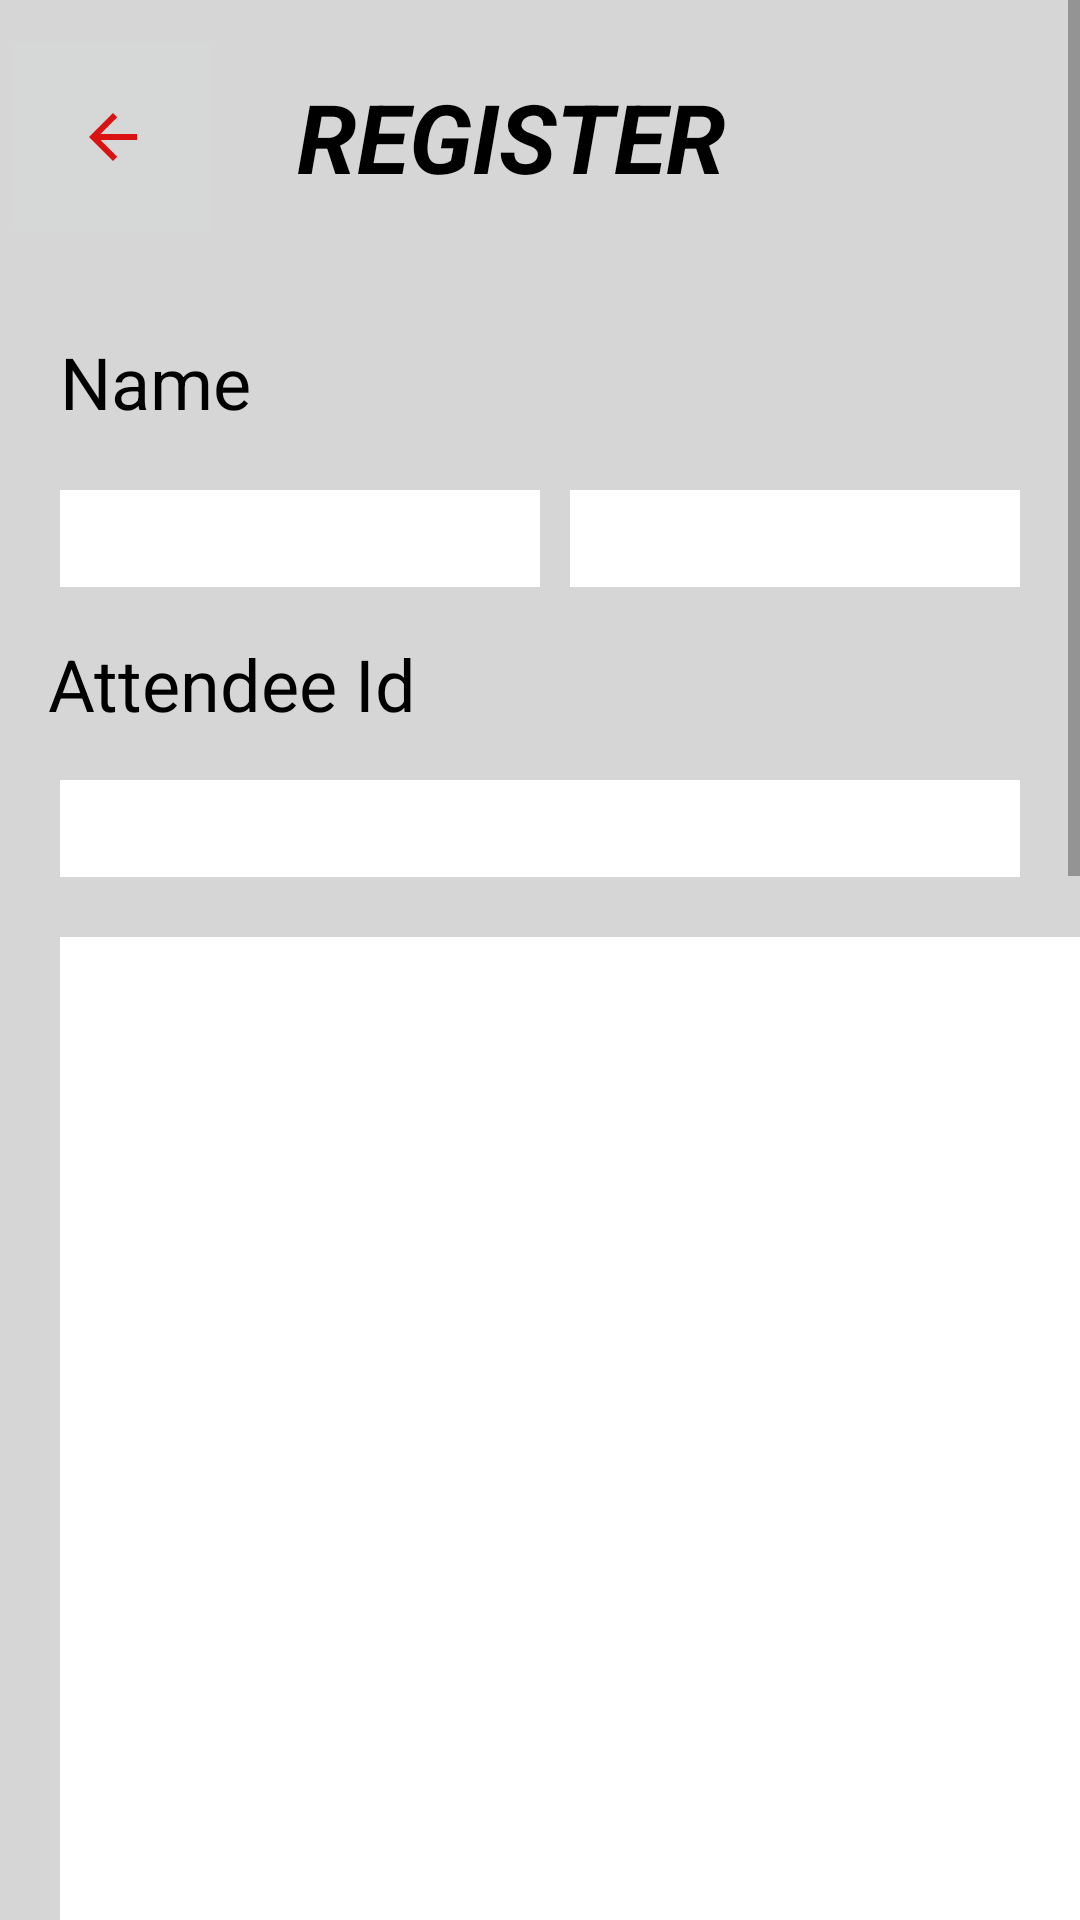

The Android layout XML behind this screen, and the referenced resources:
<!-- AndroidManifest.xml: application theme Theme.FaceDetProject -->
<!-- res/layout/activity_register.xml -->
<?xml version="1.0" encoding="utf-8"?>
<androidx.constraintlayout.widget.ConstraintLayout xmlns:android="http://schemas.android.com/apk/res/android"
    xmlns:tools="http://schemas.android.com/tools"
    android:layout_width="match_parent"
    android:layout_height="match_parent"
    xmlns:app="http://schemas.android.com/apk/res-auto"
    tools:context=".UI.RegisterActivity">


    <RelativeLayout
        android:layout_width="match_parent"
        android:layout_height="match_parent"
        android:background="@color/colorBackGround"
        tools:context=".UI.GenerateQrActivity">

        <ScrollView
            android:layout_width="match_parent"
            android:layout_height="match_parent">

            <LinearLayout
                android:layout_width="match_parent"
                android:layout_height="wrap_content"
                android:orientation="vertical">

                <LinearLayout
                    android:layout_width="match_parent"
                    android:layout_height="wrap_content"
                    android:layout_marginBottom="20dp"
                    android:orientation="horizontal">

                    <ImageButton
                        android:id="@+id/btnBack"
                        android:layout_width="75dp"
                        android:layout_height="75dp"
                        android:layout_gravity="center"
                        android:src="@drawable/ic_baseline_arrow_back_24" />

                    <TextView
                        android:layout_width="match_parent"
                        android:layout_height="wrap_content"
                        android:layout_margin="@dimen/margin_padding_size_xlarge"
                        android:text="@string/register"
                        android:textColor="@color/colorBlack"
                        android:textSize="@dimen/text_size_xxxlarge"
                        android:textStyle="bold|italic" />
                </LinearLayout>

                <TextView
                    android:layout_width="match_parent"
                    android:layout_height="wrap_content"
                    android:layout_marginLeft="20dp"
                    android:layout_marginBottom="20dp"
                    android:text="Name"
                    android:textColor="@color/colorBlack"
                    android:textSize="@dimen/text_size_xxlarge" />

                
                <LinearLayout
                    android:layout_width="match_parent"
                    android:layout_height="wrap_content"
                    android:layout_marginLeft="20dp"
                    android:layout_marginRight="20dp"
                    android:orientation="horizontal"
                    android:weightSum="2">

                    <EditText
                        android:id="@+id/et_firstName"
                        android:layout_width="match_parent"
                        android:layout_height="wrap_content"
                        android:layout_weight="1"
                        android:background="@color/colorWhite"
                        android:inputType="textCapSentences"
                        android:textSize="@dimen/text_size_xxlarge" />

                    <EditText
                        android:id="@+id/et_lastName"
                        android:layout_width="match_parent"
                        android:layout_height="wrap_content"
                        android:layout_marginLeft="10dp"
                        android:layout_weight="1"
                        android:background="@color/colorWhite"
                        android:inputType="textCapSentences"
                        android:textSize="@dimen/text_size_xxlarge" />

                </LinearLayout>

                <TextView
                    android:layout_width="match_parent"
                    android:layout_height="wrap_content"
                    android:layout_margin="@dimen/margin_padding_size_large"
                    android:text="Attendee Id"
                    android:textColor="@color/colorBlack"
                    android:textSize="@dimen/text_size_xxlarge" />

                <EditText
                    android:id="@+id/etAttendeeId"
                    android:layout_width="match_parent"
                    android:layout_height="wrap_content"
                    android:layout_marginLeft="20dp"
                    android:layout_marginRight="20dp"
                    android:layout_marginBottom="20dp"
                    android:background="@color/colorWhite"
                    android:inputType="numberDecimal"
                    android:textSize="@dimen/text_size_xxlarge" />


                <LinearLayout
                    android:id="@+id/llLinear"
                    android:layout_width="500dp"
                    android:layout_height="500dp">
                <FrameLayout
                    android:id="@+id/preview_layout"
                    android:layout_width="match_parent"
                    android:layout_height="match_parent"
                    android:layout_marginLeft="20dp"
                    android:layout_marginRight="20dp"
                    android:background="@android:color/white" />
                </LinearLayout>

                <com.google.android.material.button.MaterialButton
                    android:id="@+id/btnRegister"
                    android:layout_width="match_parent"
                    android:layout_height="50dp"
                    android:backgroundTint="@color/colorPrimary"
                    android:layout_margin="@dimen/margin_padding_size_large_20dp"
                    android:textColor="@color/colorWhite"
                    android:text="@string/register"
                    android:textSize="20sp"
                    app:cornerRadius="@dimen/margin_padding_size_large" />


                <ImageView
                    android:layout_gravity="center"
                    android:layout_width="500dp"
                    android:layout_height="500dp"
                    android:scaleType="fitXY"
                    android:id="@+id/imgView"
                    />

            </LinearLayout>
        </ScrollView>
    </RelativeLayout>


</androidx.constraintlayout.widget.ConstraintLayout>
<!-- resources referenced by this layout -->
<resources>
  <color name="colorBackGround">#D6D6D6</color>
  <color name="colorBlack">#FF000000</color>
  <color name="colorPrimary">#3F51B5</color>
  <color name="colorWhite">#FFFFFFFF</color>
  <dimen name="margin_padding_size_large">16dp</dimen>
  <dimen name="margin_padding_size_large_20dp">20dp</dimen>
  <dimen name="margin_padding_size_xlarge">24dp</dimen>
  <dimen name="text_size_xxlarge">24sp</dimen>
  <dimen name="text_size_xxxlarge">32sp</dimen>
  <!-- drawable ic_baseline_arrow_back_24 (drawable) -->
  <vector android:autoMirrored="true" android:height="24dp"
      android:tint="#DB1212" android:viewportHeight="24"
      android:viewportWidth="24" android:width="24dp" xmlns:android="http://schemas.android.com/apk/res/android">
      <path android:fillColor="@android:color/white" android:pathData="M20,11H7.83l5.59,-5.59L12,4l-8,8 8,8 1.41,-1.41L7.83,13H20v-2z"/>
  </vector>
  <string name="register">REGISTER</string>
  <style name="Theme.FaceDetProject" parent="Theme.MaterialComponents.DayNight.DarkActionBar">
          
          <item name="colorPrimary">@color/purple_500</item>
          <item name="colorPrimaryVariant">@color/purple_700</item>
          <item name="colorOnPrimary">@color/colorWhite</item>
          
          <item name="colorSecondary">@color/teal_200</item>
          <item name="colorSecondaryVariant">@color/teal_700</item>
          <item name="colorOnSecondary">@color/colorBlack</item>
          
          <item name="android:statusBarColor">?attr/colorPrimaryVariant</item>
          
      </style>
  <color name="purple_500">#FF6200EE</color>
  <color name="purple_700">#FF3700B3</color>
  <color name="teal_200">#FF03DAC5</color>
  <color name="teal_700">#FF018786</color>
</resources>
